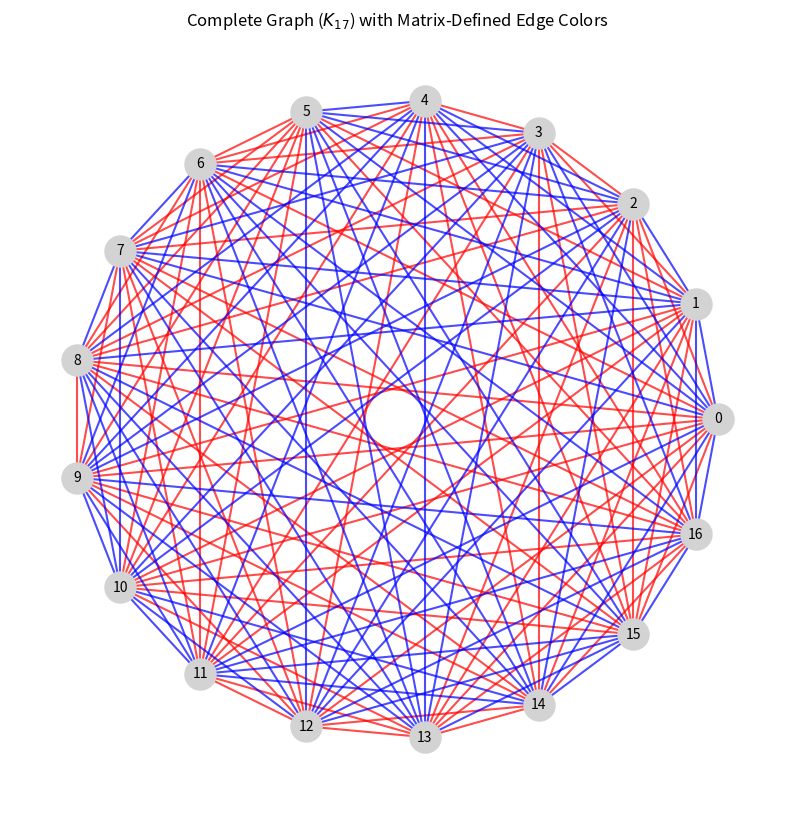

Python code for this plot:
import itertools
import numpy as np
import random
import numpy as np
import networkx as nx
import matplotlib.pyplot as plt

def generate_random_regular_graph(n=17, red_degree=8):
    """
    Generates a 17x17 adjacency matrix where every node has 
    exactly 8 red edges (1) and 8 blue edges (0).
    """
    adj = np.zeros((n, n), dtype=int)
    
    # In a circulant graph K_17, offsets are 1 through 8.
    # To get a degree of 8, we pick 4 offsets (each offset adds 2 edges: +o and -o).
    all_offsets = list(range(1, (n // 2) + 1))
    red_offsets = random.sample(all_offsets, red_degree // 2)
    
    for i in range(n):
        for o in red_offsets:
            j1 = (i + o) % n
            j2 = (i - o) % n
            adj[i][j1] = 1
            adj[j1][i] = 1
            adj[i][j2] = 1
            adj[j2][i] = 1
            
    # Optional: Randomly permute the nodes to increase 'randomness'
    # while preserving the degree properties.
    perm = np.random.permutation(n)
    adj = adj[perm, :][:, perm]
    
    return adj

def detect_4_cliques(matrix):
    """
    Detects if a 17x17 matrix has a 4-red or 4-blue clique.
    Matrix: 0 for blue, 1 for red.
    """
    nodes = range(len(matrix))
    # Check all combinations of 4 nodes
    for combo in itertools.combinations(nodes, 4):
        red_edges = 0
        blue_edges = 0
        total_pairs = 0
        
        # Check all pairs within the 4 nodes
        for i, j in itertools.combinations(combo, 2):
            total_pairs += 1
            if matrix[i][j] == 1:
                red_edges += 1
            else:
                blue_edges += 1
        
        # 4-red-clique: all 6 edges are 1
        if red_edges == 6:
            return True, combo
        # 4-blue-clique: all 6 edges are 0
        if blue_edges == 6:
            return True, combo
            
    return False, None


def visualize_colored_graph(matrix):
    n = len(matrix)
    G = nx.Graph()
    
    # Add nodes
    G.add_nodes_from(range(n))
    
    # Define edge lists based on matrix values
    red_edges = []
    blue_edges = []
    
    for i in range(n):
        for j in range(i + 1, n):  # Undirected: only check upper triangle
            if matrix[i][j] == 0:
                red_edges.append((i, j))
            else:
                blue_edges.append((i, j))
    
    # Position nodes in a circle for clarity with 17 nodes
    pos = nx.circular_layout(G)
    
    plt.figure(figsize=(10, 10))
    
    # Draw nodes
    nx.draw_networkx_nodes(G, pos, node_size=500, node_color='lightgrey')
    nx.draw_networkx_labels(G, pos, font_size=10, font_family='sans-serif')
    
    # Draw edges with specific colors
    nx.draw_networkx_edges(G, pos, edgelist=red_edges, edge_color='red', width=1.5, alpha=0.7)
    nx.draw_networkx_edges(G, pos, edgelist=blue_edges, edge_color='blue', width=1.5, alpha=0.7)
    
    plt.title(f"Complete Graph ($K_{{{n}}}$) with Matrix-Defined Edge Colors")
    plt.axis('off')
    plt.show()


# Example Usage:
# Create a dummy 17x17 matrix (0 or 1)
np.random.seed(42)

result = True
while result:
    adj_matrix = generate_random_regular_graph()
    np.fill_diagonal(adj_matrix, 0) # No self-loops
    result, nodes = detect_4_cliques(adj_matrix)
    if not result:
        print("no cliques found for ", adj_matrix)
        visualize_colored_graph(adj_matrix)
